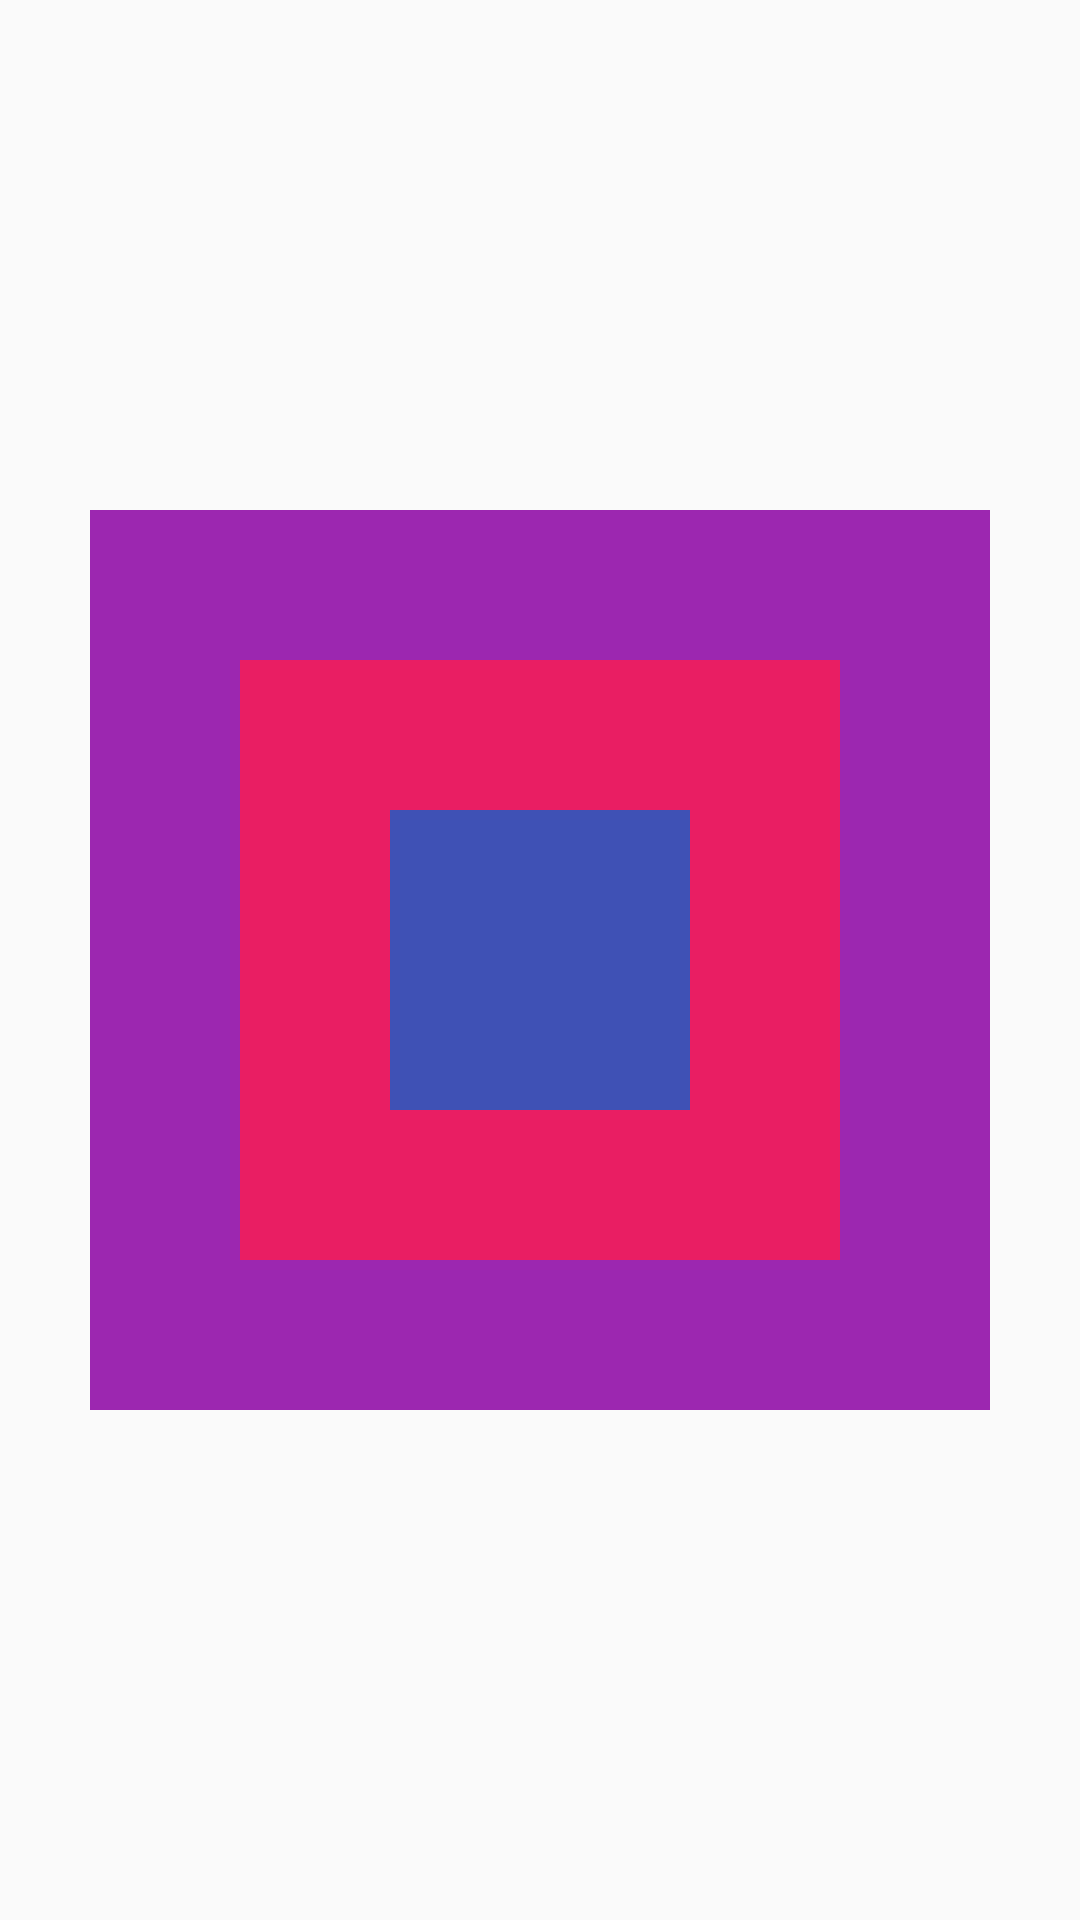

Android layout source for this screen:
<!-- AndroidManifest.xml: application theme AppTheme -->
<!-- res/layout/a_practice_frame_layout.xml -->
<?xml version="1.0" encoding="utf-8"?>
<FrameLayout xmlns:android="http://schemas.android.com/apk/res/android"
    android:layout_width="match_parent"
    android:layout_height="match_parent"
    android:orientation="vertical">

    <TextView
        android:layout_width="300dp"
        android:layout_height="300dp"
        android:background="#9C27B0"
        android:layout_gravity="center"/>

    <TextView
        android:layout_width="200dp"
        android:layout_height="200dp"
        android:background="#E91E63"
        android:layout_gravity="center"/>

    <TextView
        android:layout_width="100dp"
        android:layout_height="100dp"
        android:background="#3F51B5"
        android:layout_gravity="center"/>

</FrameLayout>
<!-- resources referenced by this layout -->
<resources>
  <style name="AppTheme" parent="Theme.AppCompat.Light.DarkActionBar">
          
          <item name="colorPrimary">@color/colorPrimary</item>
          <item name="colorPrimaryDark">#000000</item>
          <item name="colorAccent">@color/colorAccent</item>
      </style>
  <color name="colorPrimary">#6200EE</color>
  <color name="colorAccent">#03DAC5</color>
</resources>
